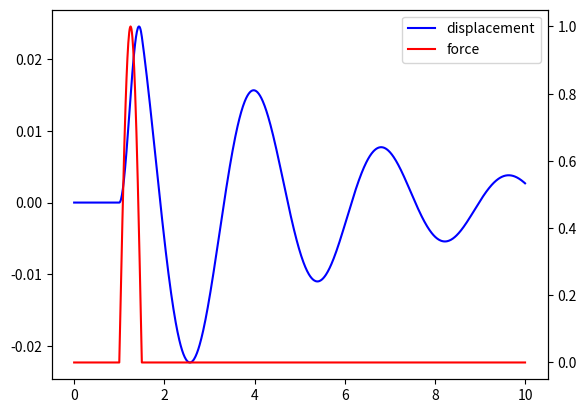

Reproduce this figure in Python.
#!/usr/bin/python
# from: https://www.ritchievink.com/blog/2017/04/13/writing-a-fourth-order-runga-kutta-solver-for-a-vibrations-problem-in-python-part-3/

import numpy as np
import matplotlib.pyplot as plt


def runga_kutta_vibrations(t, u0, v0, m, c, k, force):
    """
    :param t: (list/ array)
    :param u0: (flt)u at t[0]
    :param v0: (flt) v at t[0].
    :param m:(flt) Mass.
    :param c: (flt) Damping.
    :param k: (flt) Spring stiffness.
    :param force: (list/ array) Force acting on the system.
    :return: (tpl) (displacement u, velocity v)
    """

    u = np.zeros(t.shape)
    v = np.zeros(t.shape)
    u[0] = u0
    v[0] = v0
    dt = t[1] - t[0]

    # Returns the acceleration a
    def func(u, V, force):
        return (force - c * V - k * u) / m

    for i in range(t.size - 1):
        # F at time step t / 2
        f_t_05 = (force[i + 1] - force[i]) / 2 + force[i]

        u1 = u[i]
        v1 = v[i]
        a1 = func(u1, v1, force[i])
        u2 = u[i] + v1 * dt / 2
        v2 = v[i] + a1 * dt / 2
        a2 = func(u2, v2, f_t_05)
        u3 = u[i] + v2 * dt / 2
        v3 = v[i] + a2 * dt / 2
        a3 = func(u3, v3, f_t_05)
        u4 = u[i] + v3 * dt
        v4 = v[i] + a3 * dt
        a4 = func(u4, v4, force[i + 1])
        u[i + 1] = u[i] + dt / 6 * (v1 + 2 * v2 + 2 * v3 + v4)
        v[i + 1] = v[i] + dt / 6 * (a1 + 2 * a2 + 2 * a3 + a4)

    return u, v

n = 1000
t = np.linspace(0, 10, n)
force = np.zeros(n)

for i in range(100, 150):
      a = np.pi / 50 * (i - 100)
      force[i] = np.sin(a)

# Parameters of the mass spring system
m = 10
k = 50
c = 5

u, v = runga_kutta_vibrations(t, 0, 0, m, c, k, force)

# Plot the result
fig, ax1 = plt.subplots()
l1 = ax1.plot(t, v, color='b', label="displacement")
ax2 = ax1.twinx()
l2 = ax2.plot(t, force, color='r', label="force")

lines = l1 + l2
plt.legend(lines, [l.get_label() for l in lines])
plt.show()

